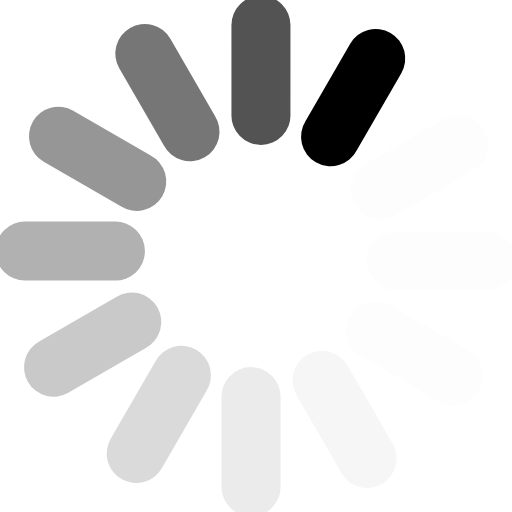
t = 0.00 s
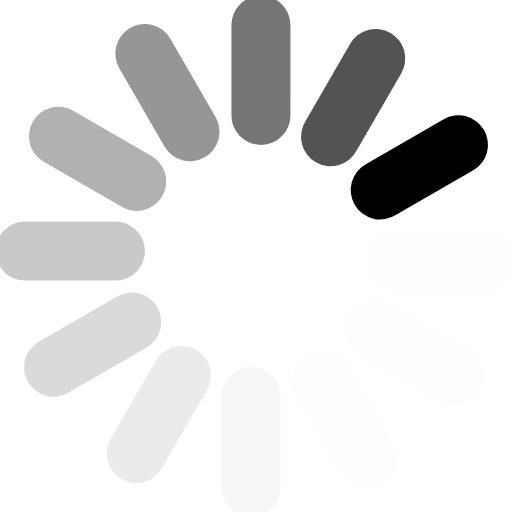
t = 0.17 s
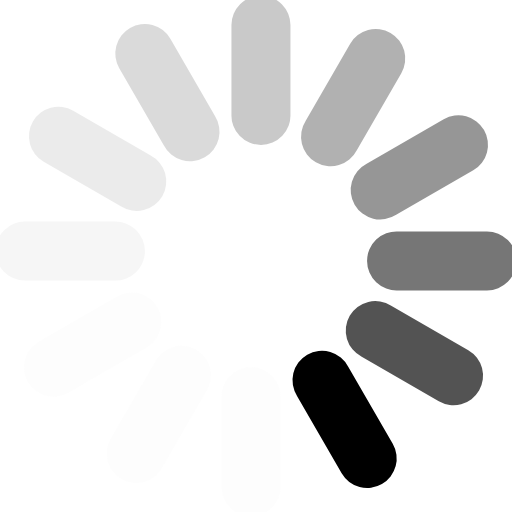
t = 0.37 s
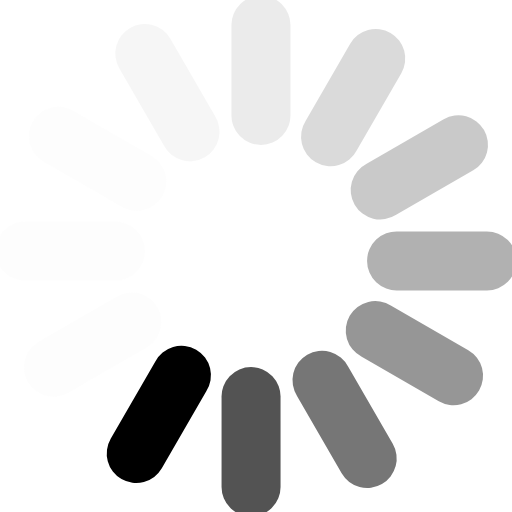
t = 0.54 s
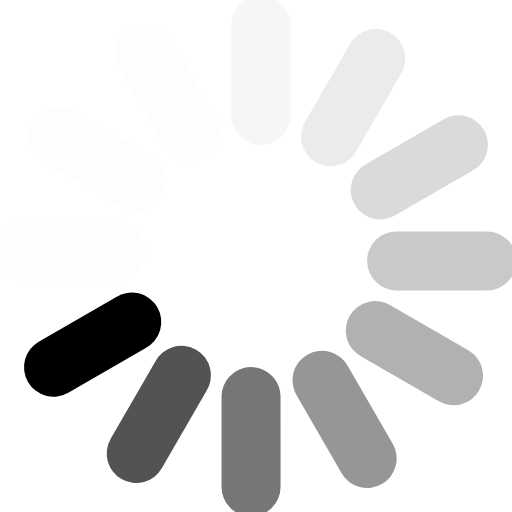
t = 0.71 s
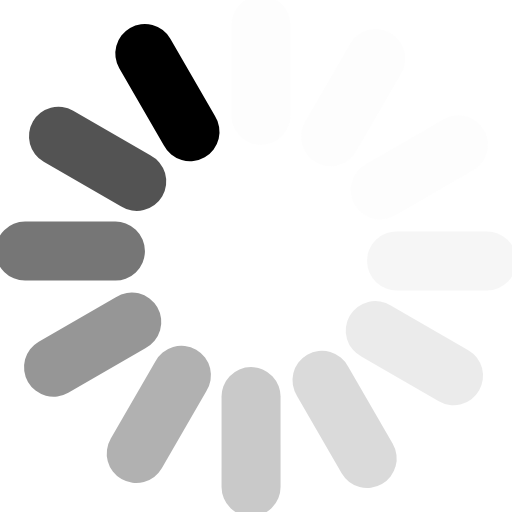
t = 0.91 s

The animated SVG that drew these frames (rendered in a browser with its animation timeline set to each time). Animation: 1 SMIL element (animateTransform=1); one cycle of 1.08 s, repeats indefinitely.

<?xml version="1.0" encoding="UTF-8" standalone="no"?><svg xmlns:svg="http://www.w3.org/2000/svg" xmlns="http://www.w3.org/2000/svg" xmlns:xlink="http://www.w3.org/1999/xlink" version="1.0" width="28px" height="28px" viewBox="0 0 128 128" xml:space="preserve"><g><path d="M97.63 8.23a7.38 7.38 0 0 1 2.7 10.07L89.2 37.57a7.38 7.38 0 1 1-12.77-7.37l11.12-19.27a7.38 7.38 0 0 1 10.08-2.7z" fill="#000000" fill-opacity="1"/><path d="M97.63 8.23a7.38 7.38 0 0 1 2.7 10.07L89.2 37.57a7.38 7.38 0 1 1-12.77-7.37l11.12-19.27a7.38 7.38 0 0 1 10.08-2.7z" fill="#e5e5e5" fill-opacity="0.1" transform="rotate(30 64 64)"/><path d="M97.63 8.23a7.38 7.38 0 0 1 2.7 10.07L89.2 37.57a7.38 7.38 0 1 1-12.77-7.37l11.12-19.27a7.38 7.38 0 0 1 10.08-2.7z" fill="#e5e5e5" fill-opacity="0.1" transform="rotate(60 64 64)"/><path d="M97.63 8.23a7.38 7.38 0 0 1 2.7 10.07L89.2 37.57a7.38 7.38 0 1 1-12.77-7.37l11.12-19.27a7.38 7.38 0 0 1 10.08-2.7z" fill="#e5e5e5" fill-opacity="0.1" transform="rotate(90 64 64)"/><path d="M97.63 8.23a7.38 7.38 0 0 1 2.7 10.07L89.2 37.57a7.38 7.38 0 1 1-12.77-7.37l11.12-19.27a7.38 7.38 0 0 1 10.08-2.7z" fill="#cecece" fill-opacity="0.19" transform="rotate(120 64 64)"/><path d="M97.63 8.23a7.38 7.38 0 0 1 2.7 10.07L89.2 37.57a7.38 7.38 0 1 1-12.77-7.37l11.12-19.27a7.38 7.38 0 0 1 10.08-2.7z" fill="#b7b7b7" fill-opacity="0.28" transform="rotate(150 64 64)"/><path d="M97.63 8.23a7.38 7.38 0 0 1 2.7 10.07L89.2 37.57a7.38 7.38 0 1 1-12.77-7.37l11.12-19.27a7.38 7.38 0 0 1 10.08-2.7z" fill="#9f9f9f" fill-opacity="0.38" transform="rotate(180 64 64)"/><path d="M97.63 8.23a7.38 7.38 0 0 1 2.7 10.07L89.2 37.57a7.38 7.38 0 1 1-12.77-7.37l11.12-19.27a7.38 7.38 0 0 1 10.08-2.7z" fill="#898989" fill-opacity="0.46" transform="rotate(210 64 64)"/><path d="M97.63 8.23a7.38 7.38 0 0 1 2.7 10.07L89.2 37.57a7.38 7.38 0 1 1-12.77-7.37l11.12-19.27a7.38 7.38 0 0 1 10.08-2.7z" fill="#727272" fill-opacity="0.55" transform="rotate(240 64 64)"/><path d="M97.63 8.23a7.38 7.38 0 0 1 2.7 10.07L89.2 37.57a7.38 7.38 0 1 1-12.77-7.37l11.12-19.27a7.38 7.38 0 0 1 10.08-2.7z" fill="#5c5c5c" fill-opacity="0.64" transform="rotate(270 64 64)"/><path d="M97.63 8.23a7.38 7.38 0 0 1 2.7 10.07L89.2 37.57a7.38 7.38 0 1 1-12.77-7.37l11.12-19.27a7.38 7.38 0 0 1 10.08-2.7z" fill="#444444" fill-opacity="0.73" transform="rotate(300 64 64)"/><path d="M97.63 8.23a7.38 7.38 0 0 1 2.7 10.07L89.2 37.57a7.38 7.38 0 1 1-12.77-7.37l11.12-19.27a7.38 7.38 0 0 1 10.08-2.7z" fill="#2e2e2e" fill-opacity="0.82" transform="rotate(330 64 64)"/><animateTransform attributeName="transform" type="rotate" values="0 64 64;30 64 64;60 64 64;90 64 64;120 64 64;150 64 64;180 64 64;210 64 64;240 64 64;270 64 64;300 64 64;330 64 64" calcMode="discrete" dur="1080ms" repeatCount="indefinite"></animateTransform></g></svg>
